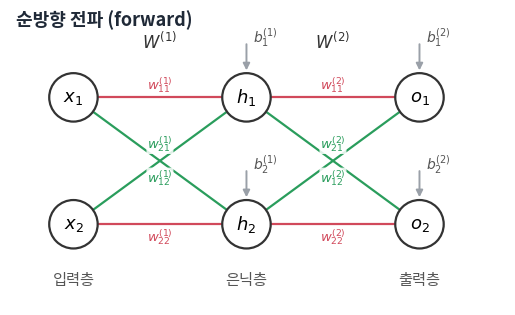
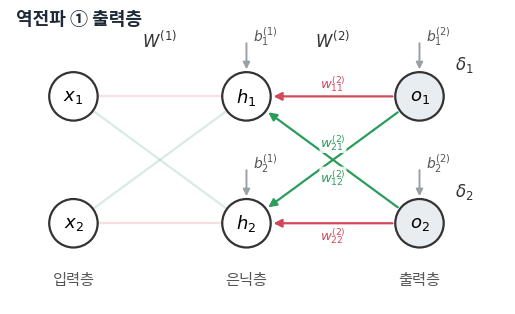
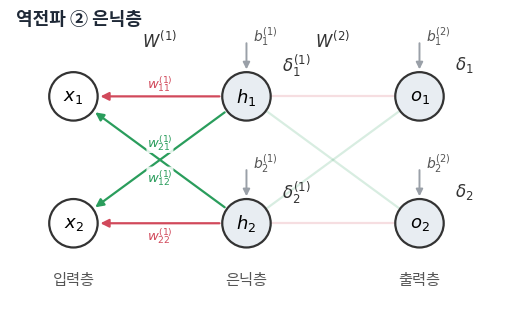

Python code for these plots, in order:
# -*- coding: utf-8 -*-
"""2장 역전파 절: 2-2-2 예제 신경망 다이어그램(순전파/출력층 역전파/은닉층 역전파).
PPT 손그림을 깔끔하게 재현한다."""
import matplotlib
matplotlib.use("Agg")
import matplotlib.pyplot as plt
from matplotlib.patches import Circle, FancyArrowPatch
import matplotlib.font_manager as fm

for cand in ["Malgun Gothic", "Noto Sans CJK KR", "NanumGothic"]:
    if any(f.name == cand for f in fm.fontManager.ttflist):
        plt.rcParams["font.family"] = cand
        break
plt.rcParams["axes.unicode_minus"] = False

RED, GREEN, GRAY = "#d1495b", "#2a9d5c", "#9aa0a8"
NODE_FC, NODE_EC = "#ffffff", "#333333"
SHADE = "#e8edf2"

# 노드 좌표
IN  = {"x1": (0, 1.1), "x2": (0, -1.1)}
HID = {"h1": (3, 1.1), "h2": (3, -1.1)}
OUT = {"o1": (6, 1.1), "o2": (6, -1.1)}
R = 0.42

# 가중치 색: 직진(11,22)=빨강, 교차(12,21)=초록
W1 = [("x1","h1",RED,  r"$w^{(1)}_{11}$", 0.22),
      ("x2","h1",GREEN,r"$w^{(1)}_{12}$", -0.30),
      ("x1","h2",GREEN,r"$w^{(1)}_{21}$", 0.30),
      ("x2","h2",RED,  r"$w^{(1)}_{22}$", -0.22)]
W2 = [("h1","o1",RED,  r"$w^{(2)}_{11}$", 0.22),
      ("h2","o1",GREEN,r"$w^{(2)}_{12}$", -0.30),
      ("h1","o2",GREEN,r"$w^{(2)}_{21}$", 0.30),
      ("h2","o2",RED,  r"$w^{(2)}_{22}$", -0.22)]


def edge(ax, p, q, color, lw=1.6, alpha=1.0, back=False):
    (x0, y0), (x1, y1) = p, q
    import numpy as np
    dx, dy = x1 - x0, y1 - y0
    L = (dx**2 + dy**2) ** 0.5
    ux, uy = dx / L, dy / L
    x0o, y0o = x0 + ux * R, y0 + uy * R
    x1o, y1o = x1 - ux * R, y1 - uy * R
    if back:
        x0o, y0o, x1o, y1o = x1o, y1o, x0o, y0o
        arr = FancyArrowPatch((x0o, y0o), (x1o, y1o), arrowstyle="-|>",
                              mutation_scale=12, color=color, lw=lw, alpha=alpha)
        ax.add_patch(arr)
    else:
        ax.plot([x0o, x1o], [y0o, y1o], color=color, lw=lw, alpha=alpha, zorder=1)


def node(ax, xy, label, shade=False, sub=None):
    c = Circle(xy, R, fc=(SHADE if shade else NODE_FC), ec=NODE_EC, lw=1.6, zorder=3)
    ax.add_patch(c)
    ax.text(xy[0], xy[1], label, ha="center", va="center", fontsize=13, zorder=4)
    if sub:
        ax.text(xy[0] + 0.62, xy[1] + 0.55, sub, ha="left", va="center",
                fontsize=12, color="#333", zorder=5)


def wlabel(ax, p, q, color, txt, off):
    mx, my = (p[0] + q[0]) / 2, (p[1] + q[1]) / 2
    ax.text(mx, my + off, txt, color=color, fontsize=9.5, ha="center",
            va="center", zorder=6,
            bbox=dict(boxstyle="round,pad=0.05", fc="white", ec="none", alpha=0.85))


def bias(ax, xy, txt):
    ax.annotate("", xy=(xy[0], xy[1] + R), xytext=(xy[0], xy[1] + R + 0.55),
                arrowprops=dict(arrowstyle="-|>", color=GRAY, lw=1.4))
    ax.text(xy[0] + 0.12, xy[1] + R + 0.62, txt, fontsize=10, color="#555",
            ha="left", va="center")


def base(ax, edges1, edges2, e1a=1.0, e2a=1.0, back1=False, back2=False,
         shade_hid=False, shade_out=False, deltas_out=None, deltas_hid=None,
         labelw=True):
    for (a, b, col, txt, off) in edges1:
        edge(ax, {**IN, **HID}[a], {**IN, **HID}[b], col, alpha=e1a, back=back1)
        if labelw and e1a > 0.6:
            wlabel(ax, {**IN, **HID}[a], {**IN, **HID}[b], col, txt, off)
    for (a, b, col, txt, off) in edges2:
        edge(ax, {**HID, **OUT}[a], {**HID, **OUT}[b], col, alpha=e2a, back=back2)
        if labelw and e2a > 0.6:
            wlabel(ax, {**HID, **OUT}[a], {**HID, **OUT}[b], col, txt, off)
    bias(ax, HID["h1"], r"$b^{(1)}_1$"); bias(ax, HID["h2"], r"$b^{(1)}_2$")
    bias(ax, OUT["o1"], r"$b^{(2)}_1$"); bias(ax, OUT["o2"], r"$b^{(2)}_2$")
    node(ax, IN["x1"], r"$x_1$"); node(ax, IN["x2"], r"$x_2$")
    node(ax, HID["h1"], r"$h_1$", shade=shade_hid,
         sub=(deltas_hid[0] if deltas_hid else None))
    node(ax, HID["h2"], r"$h_2$", shade=shade_hid,
         sub=(deltas_hid[1] if deltas_hid else None))
    node(ax, OUT["o1"], r"$o_1$", shade=shade_out,
         sub=(deltas_out[0] if deltas_out else None))
    node(ax, OUT["o2"], r"$o_2$", shade=shade_out,
         sub=(deltas_out[1] if deltas_out else None))
    ax.text(0, -2.15, "입력층", ha="center", fontsize=11, color="#555")
    ax.text(3, -2.15, "은닉층", ha="center", fontsize=11, color="#555")
    ax.text(6, -2.15, "출력층", ha="center", fontsize=11, color="#555")
    ax.text(1.5, 1.95, r"$W^{(1)}$", ha="center", fontsize=12, color="#333")
    ax.text(4.5, 1.95, r"$W^{(2)}$", ha="center", fontsize=12, color="#333")
    ax.set_xlim(-1.1, 7.5); ax.set_ylim(-2.5, 2.5); ax.axis("off")
    ax.set_aspect("equal")


def make(fname, title, **kw):
    fig, ax = plt.subplots(figsize=(6.4, 4.3), dpi=130)
    ax.text(-1.0, 2.35, title, fontsize=13, fontweight="bold", color="#1f2937")
    base(ax, **kw)
    fig.savefig(fname, dpi=150, bbox_inches="tight", facecolor="white")
    plt.close(fig)
    print("saved:", fname)


# 1) 순방향 전파
make("ch2_bp_forward.png", "순방향 전파 (forward)", edges1=W1, edges2=W2)

# 2) 출력층 역전파: 출력 노드에 δ, W2를 거꾸로
make("ch2_bp_output.png", "역전파 ① 출력층", edges1=W1, edges2=W2,
     e1a=0.18, back2=True, shade_out=True,
     deltas_out=(r"$\delta_1$", r"$\delta_2$"))

# 3) 은닉층 역전파: 은닉 노드에 δ^(1), W1를 거꾸로
make("ch2_bp_hidden.png", "역전파 ② 은닉층", edges1=W1, edges2=W2,
     e2a=0.18, back1=True, shade_hid=True, shade_out=True,
     deltas_hid=(r"$\delta^{(1)}_1$", r"$\delta^{(1)}_2$"),
     deltas_out=(r"$\delta_1$", r"$\delta_2$"))
